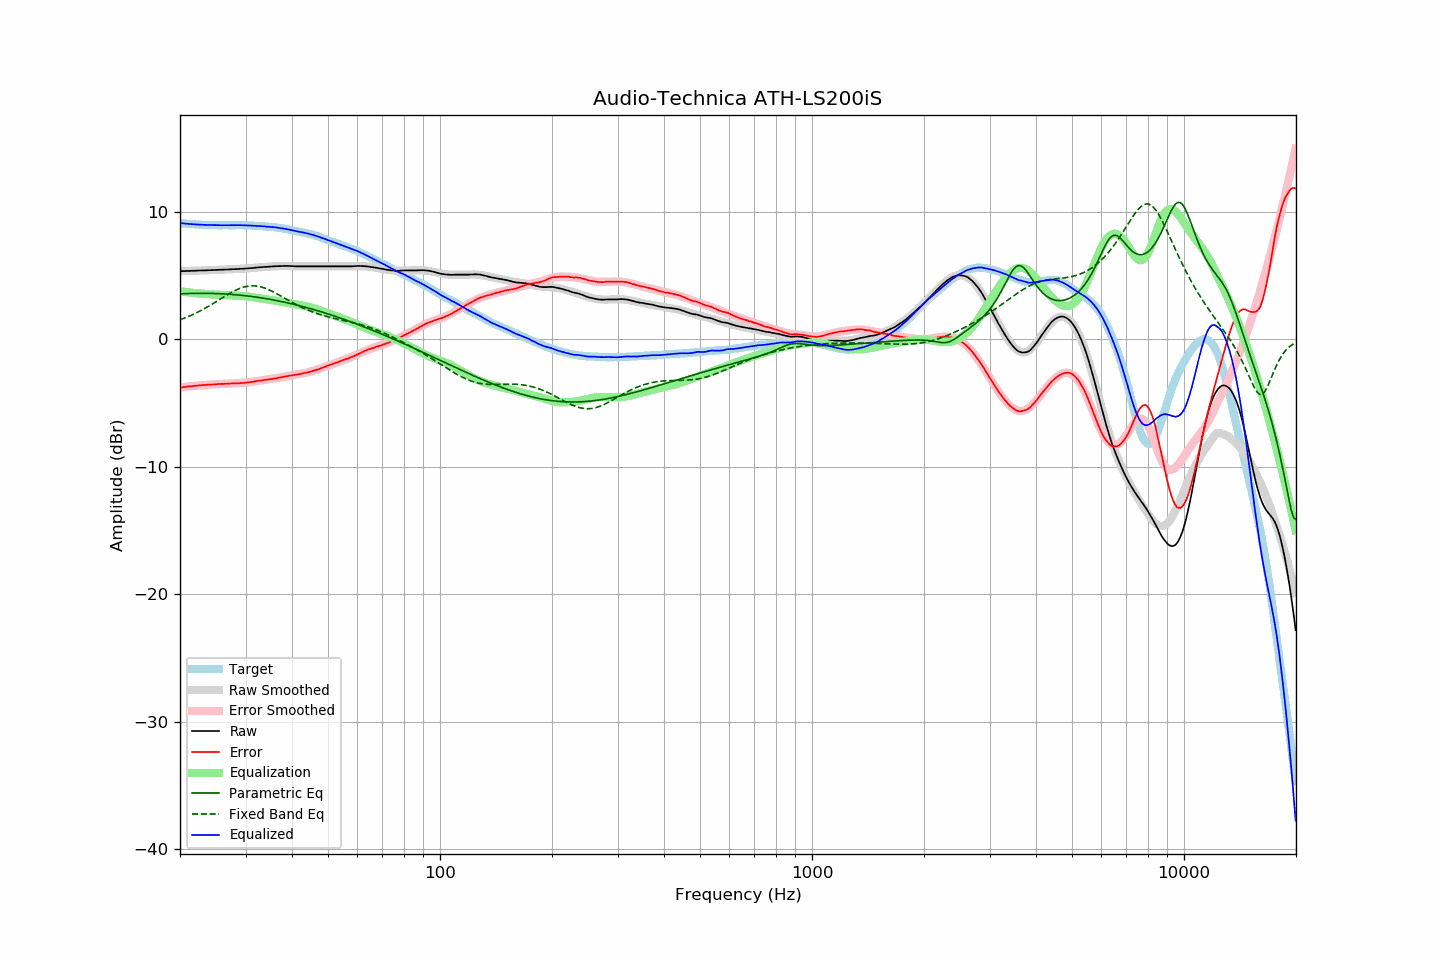

The file beside this chart, header and first rows:
frequency, raw, error, smoothed, error_smoothed, equalization, parametric_eq, fixed_band_eq, equalized_raw, equalized_smoothed, target
20.00, 5.35, -3.77, 5.35, -3.78, 3.78, 3.58, 1.54, 9.13, 9.13, 9.13
20.20, 5.35, -3.76, 5.36, -3.76, 3.76, 3.58, 1.59, 9.11, 9.12, 9.12
20.40, 5.36, -3.74, 5.36, -3.74, 3.74, 3.59, 1.64, 9.11, 9.11, 9.11
20.61, 5.36, -3.73, 5.37, -3.73, 3.73, 3.60, 1.68, 9.09, 9.09, 9.10
20.81, 5.37, -3.70, 5.37, -3.71, 3.71, 3.60, 1.74, 9.09, 9.08, 9.08
21.02, 5.37, -3.69, 5.37, -3.70, 3.70, 3.60, 1.79, 9.07, 9.07, 9.07
21.23, 5.37, -3.68, 5.38, -3.68, 3.68, 3.61, 1.84, 9.06, 9.06, 9.05
21.44, 5.38, -3.68, 5.38, -3.67, 3.67, 3.61, 1.90, 9.05, 9.05, 9.06
21.66, 5.38, -3.66, 5.39, -3.65, 3.65, 3.61, 1.96, 9.04, 9.04, 9.04
21.87, 5.39, -3.65, 5.39, -3.64, 3.64, 3.62, 2.02, 9.04, 9.03, 9.04
22.09, 5.39, -3.63, 5.40, -3.63, 3.63, 3.62, 2.08, 9.02, 9.02, 9.02
22.31, 5.40, -3.61, 5.40, -3.62, 3.62, 3.62, 2.14, 9.02, 9.02, 9.02
22.54, 5.40, -3.60, 5.41, -3.61, 3.61, 3.62, 2.20, 9.01, 9.01, 9.01
22.76, 5.41, -3.59, 5.41, -3.59, 3.59, 3.62, 2.27, 9.01, 9.00, 9.01
22.99, 5.41, -3.58, 5.41, -3.58, 3.58, 3.62, 2.34, 9.00, 9.00, 9.00
23.22, 5.41, -3.57, 5.42, -3.58, 3.58, 3.62, 2.41, 8.99, 8.99, 8.98
23.45, 5.42, -3.57, 5.42, -3.56, 3.56, 3.62, 2.48, 8.99, 8.99, 8.99
23.69, 5.42, -3.56, 5.43, -3.56, 3.56, 3.62, 2.55, 8.98, 8.98, 8.98
23.92, 5.43, -3.54, 5.43, -3.55, 3.55, 3.62, 2.62, 8.98, 8.98, 8.97
24.16, 5.43, -3.54, 5.44, -3.54, 3.54, 3.61, 2.70, 8.97, 8.98, 8.98
24.40, 5.44, -3.53, 5.44, -3.53, 3.53, 3.61, 2.77, 8.98, 8.97, 8.98
24.65, 5.44, -3.53, 5.45, -3.52, 3.52, 3.61, 2.85, 8.97, 8.97, 8.98
24.89, 5.45, -3.52, 5.45, -3.52, 3.52, 3.60, 2.93, 8.97, 8.97, 8.97
25.14, 5.45, -3.51, 5.46, -3.51, 3.51, 3.60, 3.00, 8.96, 8.97, 8.96
25.39, 5.46, -3.50, 5.46, -3.50, 3.50, 3.59, 3.08, 8.97, 8.96, 8.96
25.65, 5.46, -3.49, 5.47, -3.50, 3.50, 3.59, 3.16, 8.96, 8.96, 8.96
25.91, 5.47, -3.48, 5.47, -3.49, 3.49, 3.58, 3.24, 8.96, 8.96, 8.96
26.16, 5.47, -3.49, 5.48, -3.48, 3.48, 3.58, 3.32, 8.96, 8.96, 8.97
26.43, 5.48, -3.48, 5.48, -3.48, 3.48, 3.57, 3.39, 8.96, 8.96, 8.96
26.69, 5.48, -3.48, 5.49, -3.47, 3.47, 3.56, 3.47, 8.96, 8.96, 8.96
26.96, 5.49, -3.46, 5.49, -3.47, 3.47, 3.55, 3.54, 8.96, 8.96, 8.96
27.23, 5.49, -3.46, 5.50, -3.46, 3.46, 3.54, 3.62, 8.96, 8.96, 8.96
27.50, 5.50, -3.45, 5.50, -3.46, 3.46, 3.53, 3.69, 8.96, 8.96, 8.95
27.77, 5.51, -3.45, 5.51, -3.45, 3.45, 3.52, 3.76, 8.97, 8.96, 8.96
28.05, 5.51, -3.44, 5.52, -3.45, 3.45, 3.51, 3.82, 8.96, 8.96, 8.96
28.33, 5.52, -3.44, 5.52, -3.44, 3.44, 3.50, 3.88, 8.97, 8.96, 8.97
28.62, 5.52, -3.44, 5.53, -3.44, 3.44, 3.49, 3.94, 8.96, 8.96, 8.96
28.90, 5.53, -3.44, 5.53, -3.43, 3.43, 3.48, 3.99, 8.96, 8.96, 8.97
29.19, 5.54, -3.42, 5.54, -3.42, 3.42, 3.47, 4.04, 8.96, 8.96, 8.97
29.48, 5.54, -3.42, 5.55, -3.41, 3.41, 3.45, 4.08, 8.95, 8.96, 8.96
29.78, 5.55, -3.41, 5.56, -3.40, 3.40, 3.44, 4.12, 8.95, 8.96, 8.96
30.08, 5.56, -3.39, 5.57, -3.39, 3.39, 3.43, 4.15, 8.95, 8.95, 8.96
30.38, 5.57, -3.37, 5.58, -3.37, 3.37, 3.41, 4.17, 8.95, 8.95, 8.94
30.68, 5.58, -3.35, 5.59, -3.36, 3.36, 3.40, 4.19, 8.94, 8.94, 8.94
30.99, 5.59, -3.34, 5.60, -3.34, 3.34, 3.38, 4.20, 8.93, 8.94, 8.94
31.30, 5.60, -3.33, 5.61, -3.32, 3.32, 3.36, 4.21, 8.93, 8.93, 8.93
31.61, 5.61, -3.31, 5.62, -3.30, 3.30, 3.35, 4.21, 8.92, 8.92, 8.93
31.93, 5.63, -3.27, 5.63, -3.28, 3.28, 3.33, 4.20, 8.92, 8.91, 8.90
32.24, 5.64, -3.26, 5.64, -3.27, 3.27, 3.31, 4.18, 8.91, 8.91, 8.91
32.57, 5.65, -3.24, 5.65, -3.25, 3.25, 3.29, 4.16, 8.90, 8.90, 8.89
32.89, 5.66, -3.22, 5.66, -3.23, 3.23, 3.27, 4.13, 8.89, 8.89, 8.89
33.22, 5.67, -3.21, 5.67, -3.21, 3.21, 3.26, 4.10, 8.88, 8.88, 8.88
33.55, 5.68, -3.19, 5.68, -3.19, 3.19, 3.24, 4.06, 8.88, 8.87, 8.88
33.89, 5.69, -3.17, 5.69, -3.17, 3.17, 3.21, 4.02, 8.87, 8.87, 8.86
34.23, 5.69, -3.15, 5.70, -3.15, 3.15, 3.19, 3.97, 8.85, 8.86, 8.85
34.57, 5.70, -3.14, 5.71, -3.14, 3.14, 3.17, 3.91, 8.84, 8.85, 8.84
34.92, 5.71, -3.11, 5.72, -3.12, 3.12, 3.15, 3.86, 8.83, 8.83, 8.83
35.27, 5.72, -3.11, 5.73, -3.10, 3.10, 3.13, 3.80, 8.82, 8.82, 8.84
35.62, 5.73, -3.08, 5.73, -3.08, 3.08, 3.10, 3.73, 8.81, 8.81, 8.81
35.97, 5.74, -3.06, 5.74, -3.06, 3.06, 3.08, 3.67, 8.80, 8.80, 8.80
... 635 more rows
